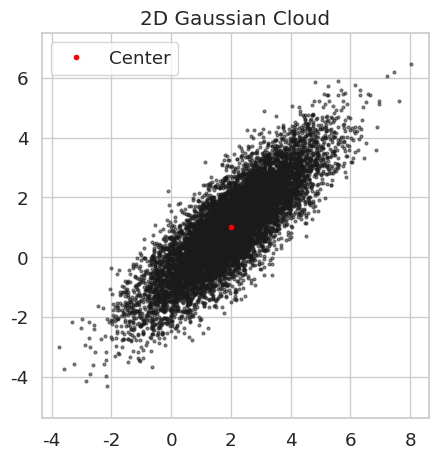
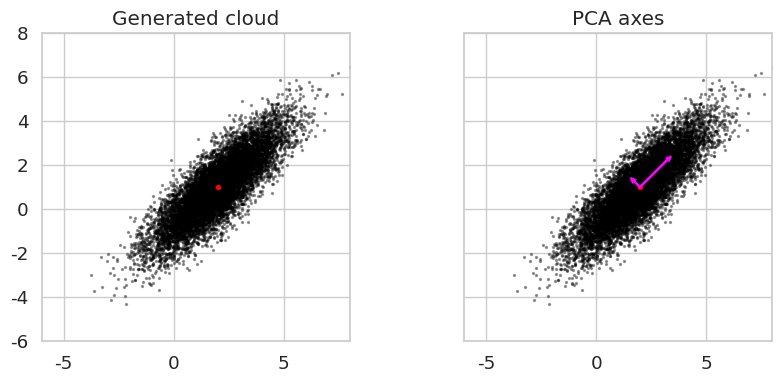

These figures' Python source, in order:
import matplotlib.pyplot as plt
import numpy as np
import seaborn as sns

sns.set_theme(style="whitegrid", context="notebook", font_scale=1.2)
rng = np.random.default_rng(7)

center = np.array([2.0, 1.0])
scales = np.array([2.0, 0.6])
angle = np.pi / 4

rotation = np.array(
    [[np.cos(angle), -np.sin(angle)],
     [np.sin(angle), np.cos(angle)]]
)

n_samples = 10_000
cloud = rotation @ np.diag(scales) @ rng.standard_normal((2, n_samples)) + center[:, None]


plt.figure(figsize=(5, 5))
plt.plot(cloud[0], cloud[1], "o", markersize=2, alpha=0.5, color='k')
plt.plot(center[0], center[1], "o", color="red", markersize=3, label="Center")
plt.legend()
plt.axis("equal")
plt.title("2D Gaussian Cloud");



mean = cloud.mean(axis=1, keepdims=True)
detrended_cloud = cloud - mean

cov_matrix_1 = (detrended_cloud @ detrended_cloud.T) / n_samples
cov_matrix_2 = (detrended_cloud.T @ detrended_cloud) / n_samples

print("Covariance matrix 1 shape:", cov_matrix_1.shape)
print("Covariance matrix 2 shape:", cov_matrix_2.shape)

eigen_val, eigen_vect = np.linalg.eig(cov_matrix_1)

eigen_val

eigen_vect

fig, (ax_left, ax_right) = plt.subplots(1, 2, figsize=(10, 4),
                                        sharex=True, sharey=True)

ax_left.scatter(cloud[0], cloud[1], s=2, c="black", alpha=0.35)
ax_left.set_title("Generated cloud")

ax_right.scatter(cloud[0], cloud[1], s=2, c="black", alpha=0.35)
ax_right.set_title("PCA axes")

for direction, length in zip(eigen_vect.T, eigen_val):
    endpoint = mean[:, 0] + direction * np.sqrt(length)
    ax_right.arrow(
        mean[0, 0],
        mean[1, 0],
        endpoint[0] - mean[0, 0],
        endpoint[1] - mean[1, 0],
        color="magenta",
        linewidth=1.5,
        length_includes_head=True,
        head_width=0.15,
        head_length=0.2,
        zorder=5
    )

for ax in (ax_left, ax_right):
    ax.plot(center[0], center[1], "o", color="red", markersize=3, label="Center")
    ax.set_aspect("equal")
    ax.set_xlim(-6, 8)
    ax.set_ylim(-6, 8)
